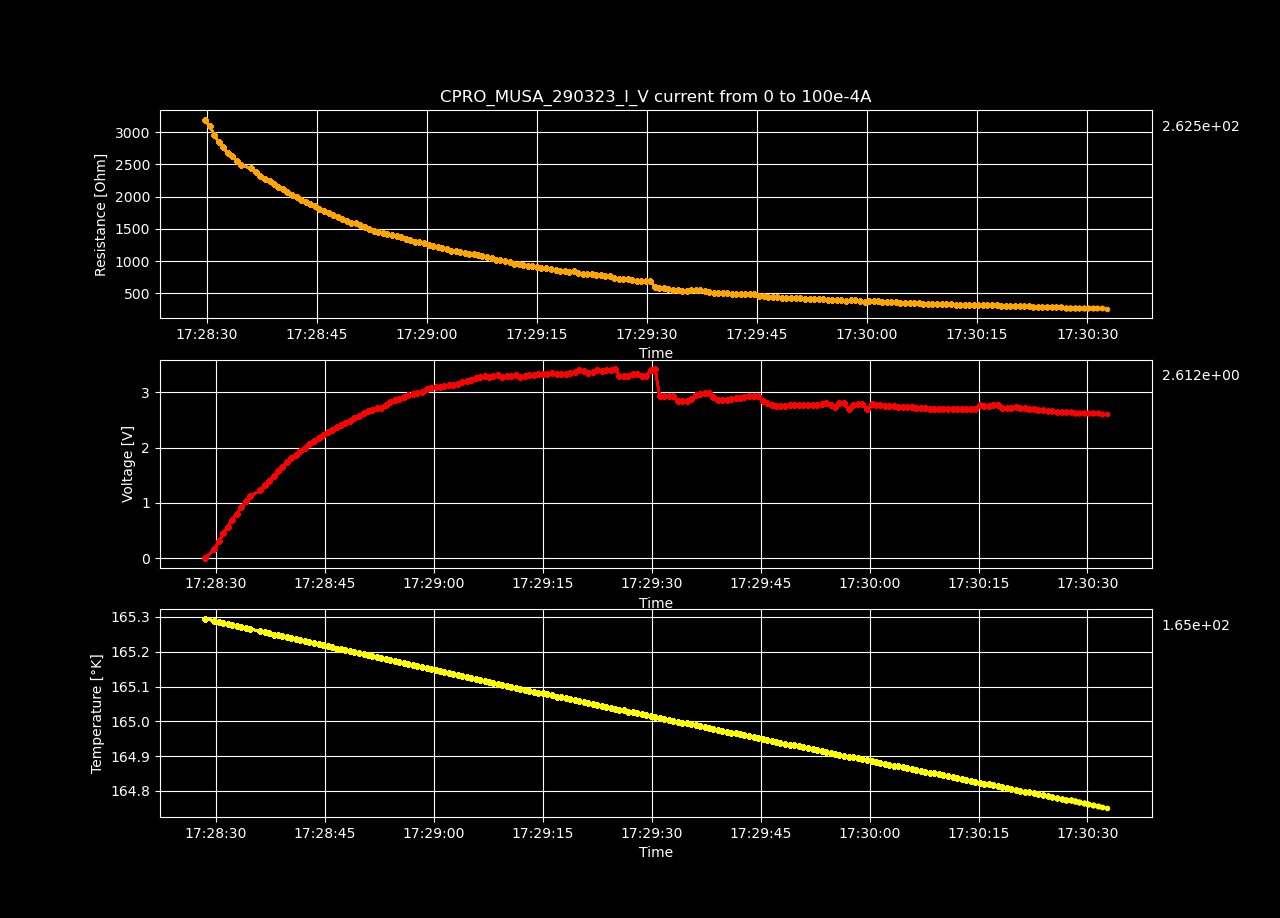

The table this chart was drawn from, first rows:
Datetime, Temperature [K], Voltage [V], Resistance [𝛀], Current Source [A], Electric Field [V/cm], Restivity [𝛀 cm], Current Density [A/cm2]
2023-03-29 17:28:28.516636, 165.3, -0.0001249, -inf, 0.0, -0.003856, -inf, 0.0
2023-03-29 17:28:29.795090, 165.3, 0.1605, 3194, 5.0251256281407036e-05, 4.953, 2252, 0.002199
2023-03-29 17:28:30.409844, 165.3, 0.3105, 3090, 0.0001005, 9.585, 2179, 0.004398
2023-03-29 17:28:31.019067, 165.3, 0.4465, 2962, 0.0001508, 13.78, 2089, 0.006598
2023-03-29 17:28:31.631443, 165.3, 0.5709, 2840, 0.000201, 17.62, 2003, 0.008797
2023-03-29 17:28:32.248868, 165.3, 0.6944, 2764, 0.0002513, 21.43, 1949, 0.011
2023-03-29 17:28:32.877759, 165.3, 0.807, 2677, 0.0003015, 24.91, 1888, 0.0132
2023-03-29 17:28:33.514376, 165.3, 0.9225, 2622, 0.0003518, 28.47, 1849, 0.01539
2023-03-29 17:28:34.118405, 165.3, 1.028, 2557, 0.000402, 31.72, 1803, 0.01759
2023-03-29 17:28:34.742354, 165.3, 1.125, 2487, 0.0004523, 34.72, 1754, 0.01979
2023-03-29 17:28:36.093454, 165.3, 1.224, 2436, 0.0005025, 37.79, 1718, 0.02199
2023-03-29 17:28:36.700735, 165.3, 1.316, 2381, 0.0005528, 40.62, 1679, 0.02419
2023-03-29 17:28:37.332885, 165.3, 1.401, 2323, 0.000603, 43.24, 1638, 0.02639
2023-03-29 17:28:37.950081, 165.2, 1.487, 2276, 0.0006533, 45.9, 1605, 0.02859
2023-03-29 17:28:38.574833, 165.2, 1.578, 2243, 0.0007035, 48.69, 1582, 0.03079
2023-03-29 17:28:39.174130, 165.2, 1.653, 2193, 0.0007538, 51.03, 1547, 0.03299
2023-03-29 17:28:39.771981, 165.2, 1.731, 2153, 0.000804, 53.43, 1519, 0.03519
2023-03-29 17:28:40.398894, 165.2, 1.805, 2113, 0.0008543, 55.71, 1490, 0.03739
2023-03-29 17:28:41.022547, 165.2, 1.869, 2067, 0.0009045, 57.7, 1458, 0.03959
2023-03-29 17:28:41.632986, 165.2, 1.938, 2030, 0.0009548, 59.81, 1431, 0.04178
2023-03-29 17:28:42.256069, 165.2, 1.998, 1988, 0.001005, 61.66, 1402, 0.04398
2023-03-29 17:28:42.880647, 165.2, 2.06, 1952, 0.001055, 63.57, 1376, 0.04618
2023-03-29 17:28:43.505399, 165.2, 2.123, 1920, 0.001106, 65.51, 1354, 0.04838
2023-03-29 17:28:44.143652, 165.2, 2.176, 1883, 0.001156, 67.17, 1328, 0.05058
2023-03-29 17:28:44.752089, 165.2, 2.229, 1848, 0.001206, 68.79, 1303, 0.05278
2023-03-29 17:28:45.378995, 165.2, 2.278, 1813, 0.001256, 70.31, 1279, 0.05498
2023-03-29 17:28:45.991638, 165.2, 2.325, 1780, 0.001307, 71.77, 1255, 0.05718
2023-03-29 17:28:46.616776, 165.2, 2.366, 1744, 0.001357, 73.04, 1230, 0.05938
2023-03-29 17:28:47.239606, 165.2, 2.408, 1711, 0.001407, 74.31, 1207, 0.06158
2023-03-29 17:28:47.846216, 165.2, 2.446, 1679, 0.001457, 75.5, 1184, 0.06378
2023-03-29 17:28:48.451895, 165.2, 2.488, 1650, 0.001508, 76.78, 1164, 0.06598
2023-03-29 17:28:49.082217, 165.2, 2.529, 1623, 0.001558, 78.05, 1145, 0.06817
2023-03-29 17:28:49.694388, 165.2, 2.57, 1598, 0.001608, 79.31, 1127, 0.07037
2023-03-29 17:28:50.338372, 165.2, 2.624, 1583, 0.001658, 81, 1116, 0.07257
2023-03-29 17:28:50.949144, 165.2, 2.663, 1559, 0.001709, 82.2, 1099, 0.07477
2023-03-29 17:28:51.559030, 165.2, 2.682, 1525, 0.001759, 82.77, 1075, 0.07697
2023-03-29 17:28:52.167708, 165.2, 2.712, 1499, 0.001809, 83.7, 1057, 0.07917
2023-03-29 17:28:52.793633, 165.2, 2.725, 1466, 0.001859, 84.11, 1034, 0.08137
2023-03-29 17:28:53.417287, 165.2, 2.768, 1449, 0.00191, 85.42, 1022, 0.08357
2023-03-29 17:28:54.028391, 165.2, 2.819, 1438, 0.00196, 86.99, 1014, 0.08577
2023-03-29 17:28:54.643672, 165.2, 2.86, 1423, 0.00201, 88.29, 1004, 0.08797
2023-03-29 17:28:55.252477, 165.2, 2.885, 1400, 0.00206, 89.05, 987.6, 0.09017
2023-03-29 17:28:55.878420, 165.2, 2.915, 1381, 0.002111, 89.97, 974.1, 0.09237
2023-03-29 17:28:56.503187, 165.2, 2.956, 1368, 0.002161, 91.24, 964.8, 0.09456
2023-03-29 17:28:57.128012, 165.2, 2.969, 1343, 0.002211, 91.63, 947, 0.09676
2023-03-29 17:28:57.742487, 165.2, 2.985, 1320, 0.002261, 92.12, 930.8, 0.09896
2023-03-29 17:28:58.366783, 165.2, 3.009, 1302, 0.002312, 92.86, 918, 0.1012
2023-03-29 17:28:59.002518, 165.2, 3.062, 1296, 0.002362, 94.5, 914.2, 0.1034
2023-03-29 17:28:59.629114, 165.1, 3.072, 1273, 0.002412, 94.8, 898.1, 0.1056
2023-03-29 17:29:00.251996, 165.1, 3.092, 1256, 0.002462, 95.44, 885.7, 0.1078
2023-03-29 17:29:00.857938, 165.1, 3.107, 1237, 0.002513, 95.89, 872.1, 0.11
2023-03-29 17:29:01.468142, 165.1, 3.114, 1215, 0.002563, 96.13, 857.1, 0.1122
2023-03-29 17:29:02.094945, 165.1, 3.137, 1201, 0.002613, 96.82, 846.7, 0.1144
2023-03-29 17:29:02.703817, 165.1, 3.141, 1179, 0.002663, 96.95, 831.8, 0.1166
2023-03-29 17:29:03.314335, 165.1, 3.15, 1161, 0.002714, 97.23, 818.8, 0.1188
2023-03-29 17:29:03.922711, 165.1, 3.191, 1155, 0.002764, 98.49, 814.2, 0.121
2023-03-29 17:29:04.548428, 165.1, 3.212, 1141, 0.002814, 99.13, 804.9, 0.1232
2023-03-29 17:29:05.165863, 165.1, 3.231, 1128, 0.002864, 99.73, 795.6, 0.1254
2023-03-29 17:29:05.770115, 165.1, 3.256, 1117, 0.002915, 100.5, 787.8, 0.1276
2023-03-29 17:29:06.386711, 165.1, 3.287, 1109, 0.002965, 101.5, 781.9, 0.1298
... 140 more rows
